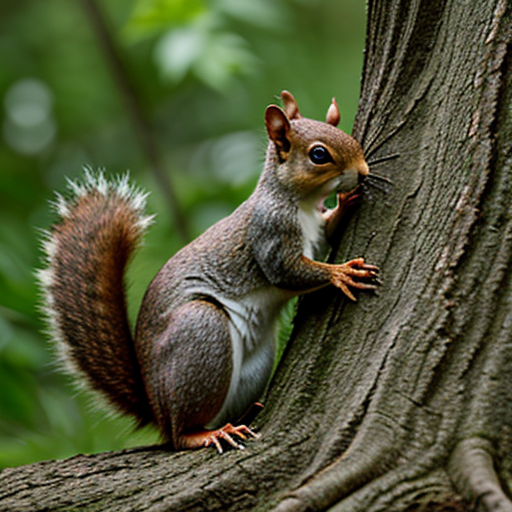
Generation parameters embedded in this image by AUTOMATIC1111 Stable Diffusion web UI or a fork of it (Forge, ...) (PNG 'parameters' text chunk):
squirrel
Negative prompt: people, person, men, women
Steps: 16, Sampler: DPM++ 2M, Schedule type: Karras, CFG scale: 7, Seed: 2801880221, Size: 512x512, Model hash: 62bb78983a, Model: epicphotogasm_lastUnicorn, VAE hash: 235745af8d, VAE: vae-ft-mse-840000-ema-pruned.ckpt, Version: v1.10.1